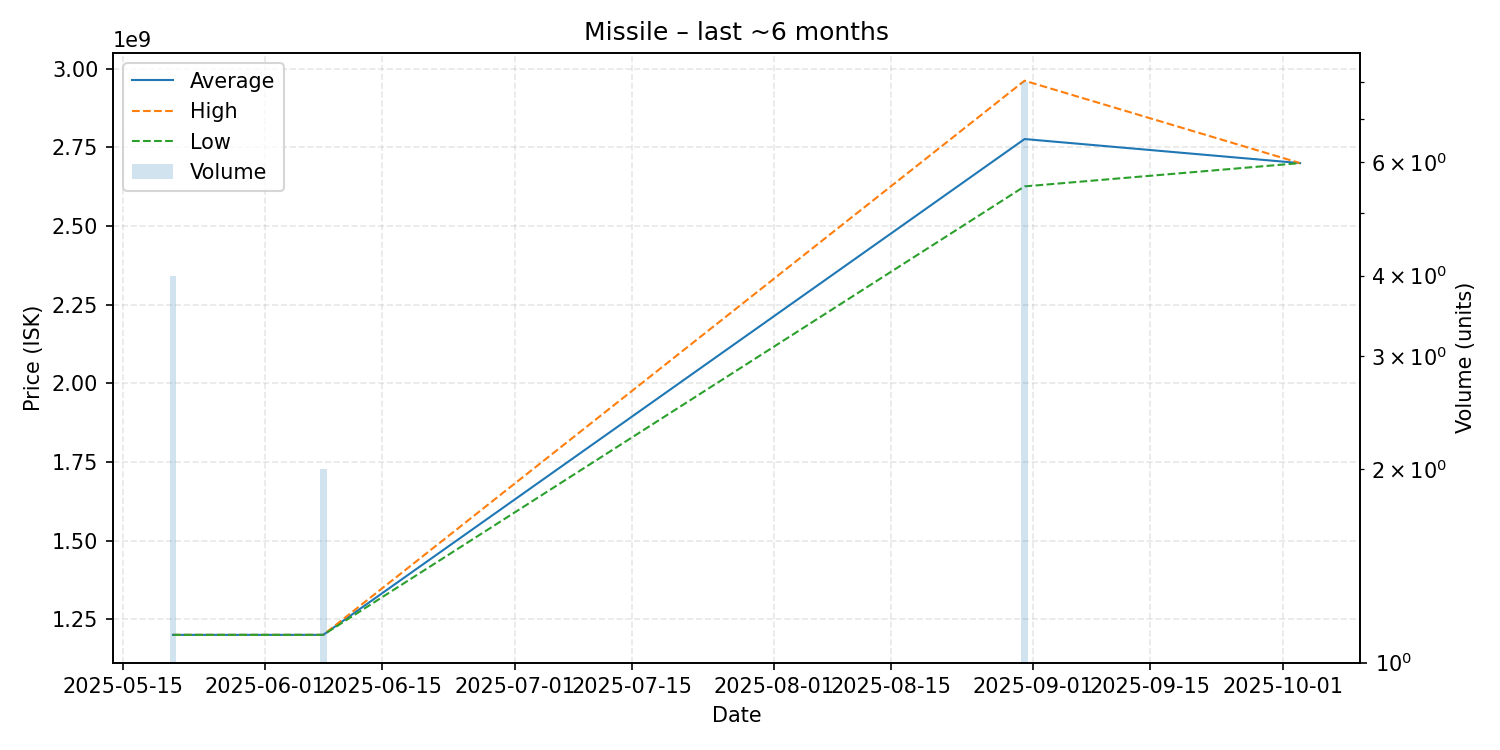

Values plotted in this chart, from the file beside it:
date, average, highest, lowest, order_count, volume
2025-05-21, 1200000000, 1200000000, 1200000000, 4, 4
2025-06-08, 1200000000, 1200000000, 1200000000, 2, 2
2025-08-31, 2776500000, 2962000000, 2626000000, 6, 8
2025-10-03, 2700000000, 2700000000, 2700000000, 1, 1
